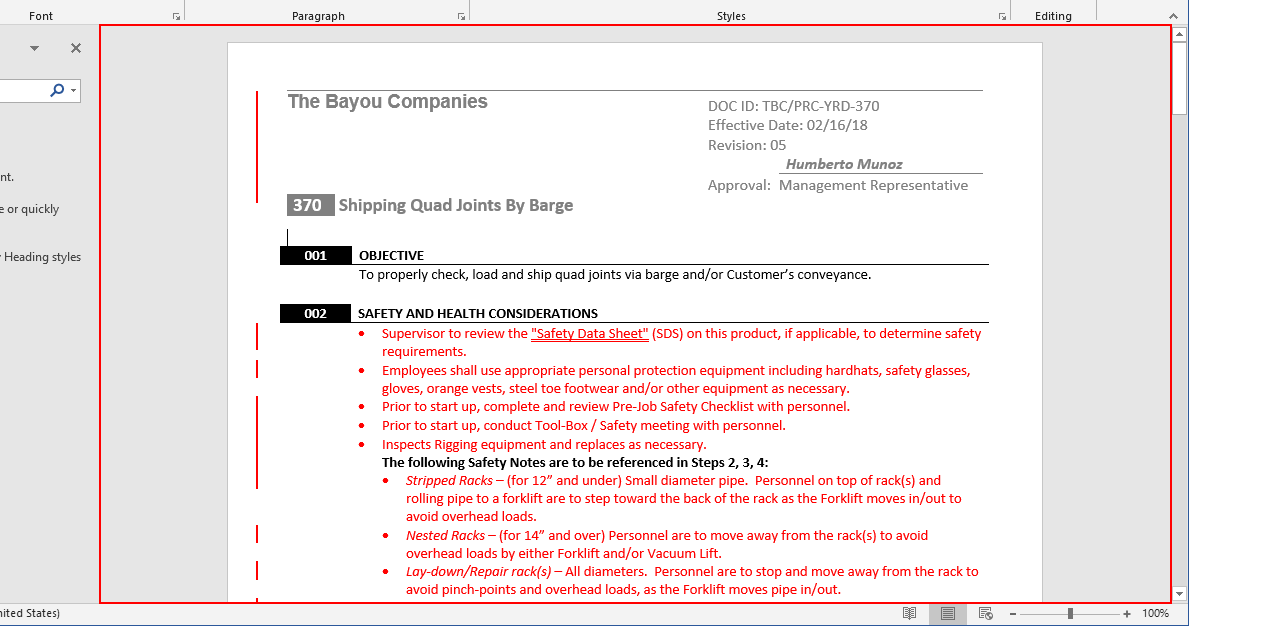
Task: Loop through files in directory
Workflow: ApproveConvertRename

Step 1 [try]: click on the element (winword.exe)

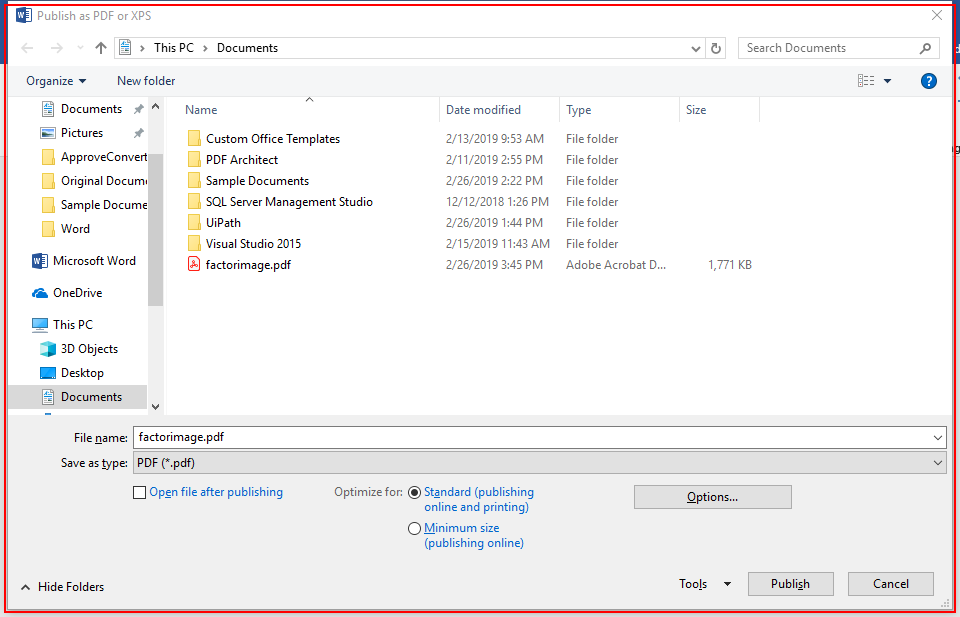
Step 2: type a value into the dialog in window 'Publish as PDF or XPS' (winword.exe)

Step 3 [finally]: click on the element (winword.exe) (same screen as step 1)

Step 4: type a value into the dialog in window 'Publish as PDF or XPS' (winword.exe) (same screen as step 2)